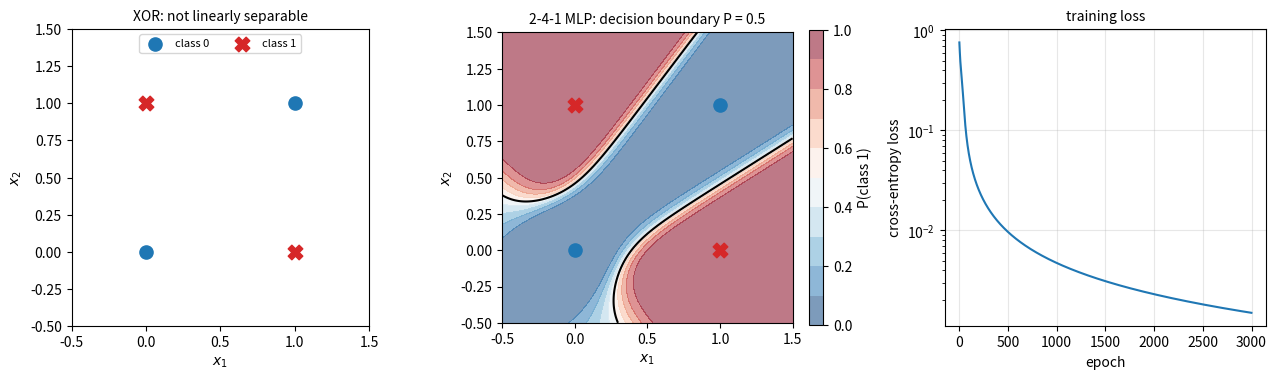

This figure's Python source:
"""XOR with a perceptron and with a multilayer perceptron. Left: the four XOR
points; no line separates the classes. Middle: decision regions of a 2-4-1 MLP
(tanh hidden layer, sigmoid output) trained by gradient descent on the
cross-entropy loss. Right: the training loss against the number of epochs."""

import numpy as np
import matplotlib.pyplot as plt

X = np.array([[0, 0], [0, 1], [1, 0], [1, 1]], dtype=float)
y = np.array([0, 1, 1, 0], dtype=float)

rng = np.random.default_rng(3)
W1 = rng.normal(0, 1, (4, 2))
b1 = np.zeros(4)
w2 = rng.normal(0, 1, 4)
b2 = 0.0
eta, losses = 0.5, []
for epoch in range(3000):
    H = np.tanh(X @ W1.T + b1)
    p = 1 / (1 + np.exp(-(H @ w2 + b2)))
    losses.append(-np.mean(y * np.log(p) + (1 - y) * np.log(1 - p)))
    d_out = (p - y) / len(X)               # dE/dz at the sigmoid output
    d_hid = np.outer(d_out, w2) * (1 - H ** 2)
    w2 -= eta * H.T @ d_out
    b2 -= eta * d_out.sum()
    W1 -= eta * d_hid.T @ X
    b1 -= eta * d_hid.sum(axis=0)

fig, axes = plt.subplots(1, 3, figsize=(13, 3.9))
for ax in axes[:2]:
    ax.scatter(X[y == 0, 0], X[y == 0, 1], s=90, marker="o", color="C0", zorder=3, label="class 0")
    ax.scatter(X[y == 1, 0], X[y == 1, 1], s=110, marker="X", color="C3", zorder=3, label="class 1")
    ax.set_xlim(-0.5, 1.5)
    ax.set_ylim(-0.5, 1.5)
    ax.set_aspect("equal")
    ax.set_xlabel("$x_1$")
    ax.set_ylabel("$x_2$")
axes[0].set_title("XOR: not linearly separable", fontsize=10)
axes[0].legend(fontsize=8, loc="upper center", ncol=2)
g = np.linspace(-0.5, 1.5, 300)
G1, G2 = np.meshgrid(g, g)
P = np.c_[G1.ravel(), G2.ravel()]
prob = 1 / (1 + np.exp(-(np.tanh(P @ W1.T + b1) @ w2 + b2)))
cs = axes[1].contourf(G1, G2, prob.reshape(G1.shape), levels=np.linspace(0, 1, 11), cmap="RdBu_r", alpha=0.55)
axes[1].contour(G1, G2, prob.reshape(G1.shape), levels=[0.5], colors="k", linewidths=1.5)
fig.colorbar(cs, ax=axes[1], fraction=0.046, label="P(class 1)")
axes[1].set_title("2-4-1 MLP: decision boundary P = 0.5", fontsize=10)
axes[2].plot(losses, color="C0")
axes[2].set_yscale("log")
axes[2].set_xlabel("epoch")
axes[2].set_ylabel("cross-entropy loss")
axes[2].set_title("training loss", fontsize=10)
axes[2].grid(alpha=0.3)
fig.tight_layout()
